Run: headless pygame with SDL's dummy video driver; simulated clock (each Clock.tick advances the game by its frame time, no real sleeping); random seed 0; keys injected as events and as key.get_pressed() state; mouse plan: one left click at the window centre at the start of phase 2, then a move to the lower-right quarter at the start of phase 3.
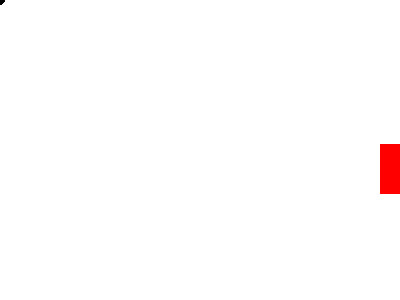
Frame 1 of 4 · flips 1–60 · no input
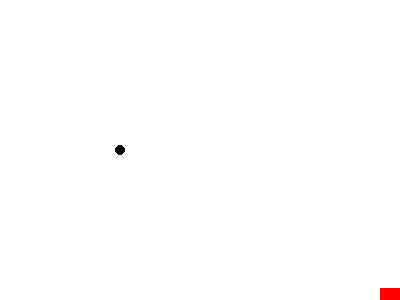
Frame 2 of 4 · flips 61–180 · clicked the window centre · tapped SPACE, RETURN · held RIGHT (→), D
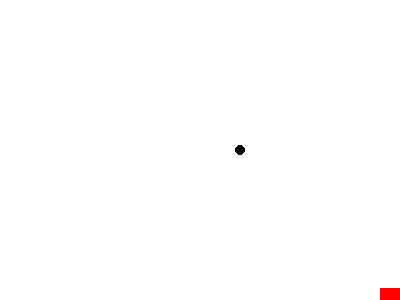
Frame 3 of 4 · flips 181–300 · moved the mouse to the lower-right quarter · held DOWN (↓), S
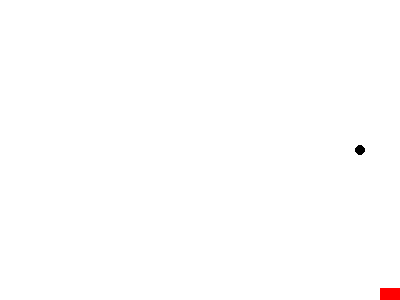
Frame 4 of 4 · flips 301–420 · held LEFT (←), A, UP (↑), W

The pygame program that drew these frames:

import pygame
import sys
import random
pygame.init()
screen = pygame.display.set_mode((400, 300))
x = 0
y = 0

y_1 = random.randint(0, 50) * 6
is_click = False
while True:
    screen.fill((255, 255, 255))
    for event in pygame.event.get():
        if event.type == pygame.QUIT:
            sys.exit()
        elif event.type == pygame.MOUSEBUTTONDOWN:
            y, y = event.pos
            y_1 = random.randint(0, 50) * 6
            is_click = True
    if is_click:
        x = x + 1
    if x >= 600:
        is_click = False
        x = 0
        y = 0

    pygame.draw.circle(screen, (0, 0, 0), (x, y), 5, 0)
    pygame.draw.rect(screen, (255, 0, 0), (380, y_1, 50, 50), 0)
    pygame.display.update()
